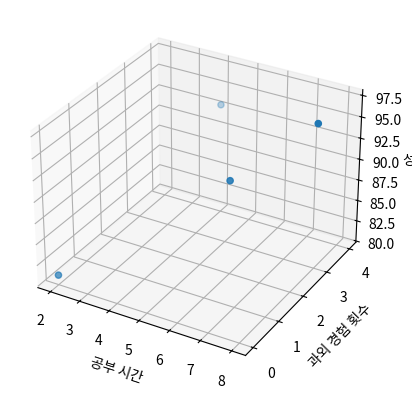

Python code for this plot:
import numpy as np
import pandas as pd
import matplotlib.pyplot as plt
from mpl_toolkits import mplot3d

# 공부시간 = x, 성적 = y
data = [[2, 0, 81], [4, 4, 93], [6, 2, 91], [8, 3, 97]]
x1 = [i[0] for i in data]
x2 = [i[1] for i in data]
y = [i[2] for i in data]

# 그래프
ax = plt.axes(projection = '3d')
ax.set_xlabel('공부 시간')
ax.set_ylabel('과외 경험 횟수')
ax.set_zlabel('성적')
ax.dist = 11
ax.scatter(x1, x2, y)
plt.show()

# x y 값을 넘파이 배열로 바꾸기
# 인덱스로 하나씩 불러와 계산
x1_data = np.array(x1)
x2_data = np.array(x2)
y_data = np.array(y)

# 기울기(a) 절편(b) 값 초기화
a1 = 0
a2 = 0
b = 0

# 학습률 , epochs
lr = 0.02
epochs = 2001

# 경사 하강법
for i in range(epochs):
    y_pred = a1 * x1_data + a2 * x2_data + b
    error = y_data - y_pred
    a1_diff = -(2 / len(x1_data)) * sum(x1_data * (error))
    a2_diff = -(2 / len(x2_data)) * sum(x2_data * (error))
    b_diff = -(2 / len(x1_data)) * sum(y_data - y_pred)
    a1 = a1 - lr * a1_diff
    a2 = a2 - lr * a2_diff
    b = b - lr * b_diff

    if i % 100 == 0:
        print("epoch=%.f, 기울기1 = %.04f, 기울기2 = %.04f, 절편=%.04f" % (i, a1, a2, b))

# epoch=0, 기울기1 = 18.5600, 기울기2 = 8.4500, 절편=3.6200
# epoch=100, 기울기1 = 7.2994, 기울기2 = 4.2867, 절편=38.0427
# epoch=200, 기울기1 = 4.5683, 기울기2 = 3.3451, 절편=56.7901
# epoch=300, 기울기1 = 3.1235, 기울기2 = 2.8463, 절편=66.7100
# epoch=400, 기울기1 = 2.3591, 기울기2 = 2.5823, 절편=71.9589
# epoch=500, 기울기1 = 1.9546, 기울기2 = 2.4427, 절편=74.7362
# epoch=600, 기울기1 = 1.7405, 기울기2 = 2.3688, 절편=76.2058
# epoch=700, 기울기1 = 1.6273, 기울기2 = 2.3297, 절편=76.9833
# epoch=800, 기울기1 = 1.5673, 기울기2 = 2.3090, 절편=77.3948
# epoch=900, 기울기1 = 1.5356, 기울기2 = 2.2980, 절편=77.6125
# epoch=1000, 기울기1 = 1.5189, 기울기2 = 2.2922, 절편=77.7277
# epoch=1100, 기울기1 = 1.5100, 기울기2 = 2.2892, 절편=77.7886
# epoch=1200, 기울기1 = 1.5053, 기울기2 = 2.2875, 절편=77.8209
# epoch=1300, 기울기1 = 1.5028, 기울기2 = 2.2867, 절편=77.8380
# epoch=1400, 기울기1 = 1.5015, 기울기2 = 2.2862, 절편=77.8470
# epoch=1500, 기울기1 = 1.5008, 기울기2 = 2.2860, 절편=77.8518
# epoch=1600, 기울기1 = 1.5004, 기울기2 = 2.2859, 절편=77.8543
# epoch=1700, 기울기1 = 1.5002, 기울기2 = 2.2858, 절편=77.8556
# epoch=1800, 기울기1 = 1.5001, 기울기2 = 2.2858, 절편=77.8563
# epoch=1900, 기울기1 = 1.5001, 기울기2 = 2.2857, 절편=77.8567
# epoch=2000, 기울기1 = 1.5000, 기울기2 = 2.2857, 절편=77.8569
